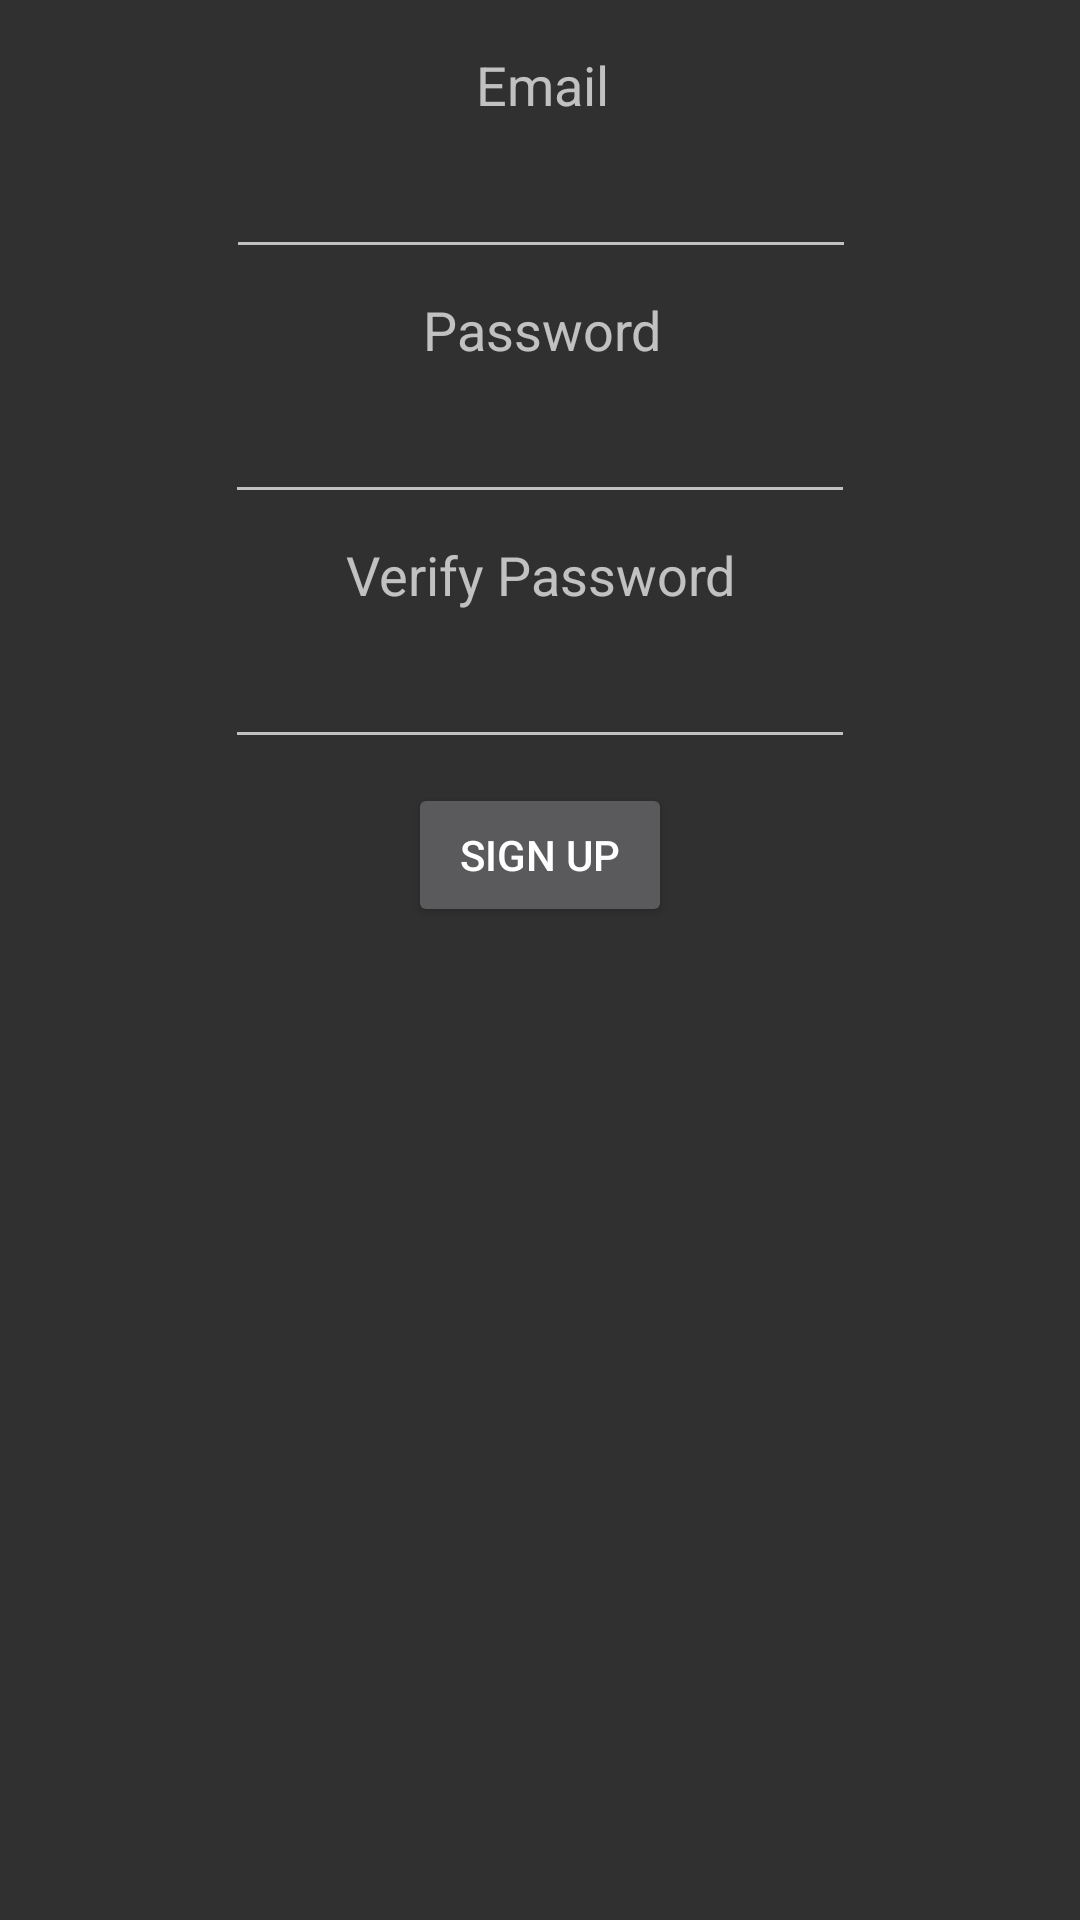

Layout XML and referenced resources for this Android screen:
<!-- AndroidManifest.xml: application theme AppTheme -->
<!-- res/layout/content_sign_up.xml -->
<?xml version="1.0" encoding="utf-8"?>
<android.support.constraint.ConstraintLayout
    xmlns:android="http://schemas.android.com/apk/res/android"
    xmlns:app="http://schemas.android.com/apk/res-auto"
    xmlns:tools="http://schemas.android.com/tools"
    android:layout_width="match_parent"
    android:layout_height="match_parent"
    app:layout_behavior="@string/appbar_scrolling_view_behavior"
    tools:context="com.matrix159.finalproject.SignUpActivity"
    tools:showIn="@layout/activity_sign_up">

    <TextView
        android:id="@+id/verify_pass_textview"
        android:layout_width="wrap_content"
        android:layout_height="wrap_content"
        android:layout_marginLeft="8dp"
        android:layout_marginRight="8dp"
        android:layout_marginTop="8dp"
        android:text="@string/verify_password"
        android:textAppearance="@style/TextAppearance.AppCompat.Medium"
        app:layout_constraintHorizontal_bias="0.501"
        app:layout_constraintLeft_toLeftOf="parent"
        app:layout_constraintRight_toRightOf="parent"
        app:layout_constraintTop_toBottomOf="@+id/password_input"/>

    <EditText
        android:id="@+id/verify_pass_input"
        android:layout_width="wrap_content"
        android:layout_height="wrap_content"
        android:ems="10"
        android:inputType="textPassword"
        android:layout_marginLeft="8dp"
        app:layout_constraintLeft_toLeftOf="parent"
        android:layout_marginRight="8dp"
        app:layout_constraintRight_toRightOf="parent"
        android:layout_marginTop="8dp"
        app:layout_constraintTop_toBottomOf="@+id/verify_pass_textview"/>

    <TextView
        android:id="@+id/email_textview"
        android:layout_width="wrap_content"
        android:layout_height="wrap_content"
        android:layout_marginLeft="8dp"
        android:layout_marginRight="8dp"
        android:layout_marginTop="16dp"
        android:text="@string/email"
        android:textAppearance="@style/TextAppearance.AppCompat.Medium"
        app:layout_constraintHorizontal_bias="0.503"
        app:layout_constraintLeft_toLeftOf="parent"
        app:layout_constraintRight_toRightOf="parent"
        app:layout_constraintTop_toTopOf="parent"/>

    <EditText
        android:id="@+id/email_input"
        android:layout_width="wrap_content"
        android:layout_height="wrap_content"
        android:ems="10"
        android:inputType="textEmailAddress"
        android:layout_marginLeft="8dp"
        app:layout_constraintLeft_toLeftOf="parent"
        android:layout_marginRight="8dp"
        app:layout_constraintRight_toRightOf="parent"
        app:layout_constraintHorizontal_bias="0.503"
        android:layout_marginTop="8dp"
        app:layout_constraintTop_toBottomOf="@+id/email_textview"/>

    <EditText
        android:id="@+id/password_input"
        android:layout_width="wrap_content"
        android:layout_height="wrap_content"
        android:layout_marginLeft="8dp"
        android:layout_marginRight="8dp"
        android:layout_marginTop="8dp"
        android:ems="10"
        android:inputType="textPassword"
        app:layout_constraintLeft_toLeftOf="parent"
        app:layout_constraintRight_toRightOf="parent"
        app:layout_constraintTop_toBottomOf="@+id/password_textview"/>

    <TextView
        android:id="@+id/password_textview"
        android:layout_width="wrap_content"
        android:layout_height="wrap_content"
        android:layout_marginLeft="8dp"
        android:layout_marginRight="8dp"
        android:layout_marginTop="8dp"
        android:text="@string/password"
        android:textAppearance="@style/TextAppearance.AppCompat.Medium"
        app:layout_constraintHorizontal_bias="0.503"
        app:layout_constraintLeft_toLeftOf="parent"
        app:layout_constraintRight_toRightOf="parent"
        app:layout_constraintTop_toBottomOf="@+id/email_input"/>

    <Button
        android:id="@+id/signup_button"
        android:layout_width="wrap_content"
        android:layout_height="wrap_content"
        android:layout_marginLeft="8dp"
        android:layout_marginRight="8dp"
        android:text="@string/sign_up"
        app:layout_constraintLeft_toLeftOf="parent"
        app:layout_constraintRight_toRightOf="parent"
        android:layout_marginTop="8dp"
        app:layout_constraintTop_toBottomOf="@+id/verify_pass_input"/>
</android.support.constraint.ConstraintLayout>
<!-- res/layout/activity_sign_up.xml (included above) -->
<?xml version="1.0" encoding="utf-8"?>
<android.support.design.widget.CoordinatorLayout
    xmlns:android="http://schemas.android.com/apk/res/android"
    xmlns:app="http://schemas.android.com/apk/res-auto"
    xmlns:tools="http://schemas.android.com/tools"
    android:layout_width="match_parent"
    android:layout_height="match_parent"
    tools:context="com.matrix159.finalproject.SignUpActivity">

    <android.support.design.widget.AppBarLayout
        android:layout_width="match_parent"
        android:layout_height="wrap_content"
        android:theme="@style/AppTheme.AppBarOverlay">

        <android.support.v7.widget.Toolbar
            android:id="@+id/toolbar"
            android:layout_width="match_parent"
            android:layout_height="?attr/actionBarSize"
            android:background="?attr/colorPrimary"
            app:popupTheme="@style/AppTheme.PopupOverlay"/>

    </android.support.design.widget.AppBarLayout>

    <include layout="@layout/content_sign_up"/>

    

</android.support.design.widget.CoordinatorLayout>
<!-- resources referenced by this layout -->
<resources>
  <string name="email">Email</string>
  <string name="password">Password</string>
  <string name="sign_up">Sign Up</string>
  <string name="verify_password">Verify Password</string>
  <style name="AppTheme.AppBarOverlay" parent="ThemeOverlay.AppCompat.Dark.ActionBar" />
  <style name="AppTheme.PopupOverlay" parent="ThemeOverlay.AppCompat.Light" />
  <style name="AppTheme" parent="Theme.AppCompat.NoActionBar">
          
          <item name="colorPrimary">@color/colorPrimary</item>
          <item name="colorPrimaryDark">@color/colorPrimaryDark</item>
          <item name="colorAccent">@color/colorAccent</item>
      </style>
  <color name="colorPrimary">#3d5afe</color>
  <color name="colorPrimaryDark">#0031ca</color>
  <color name="colorAccent">#FF4081</color>
</resources>
